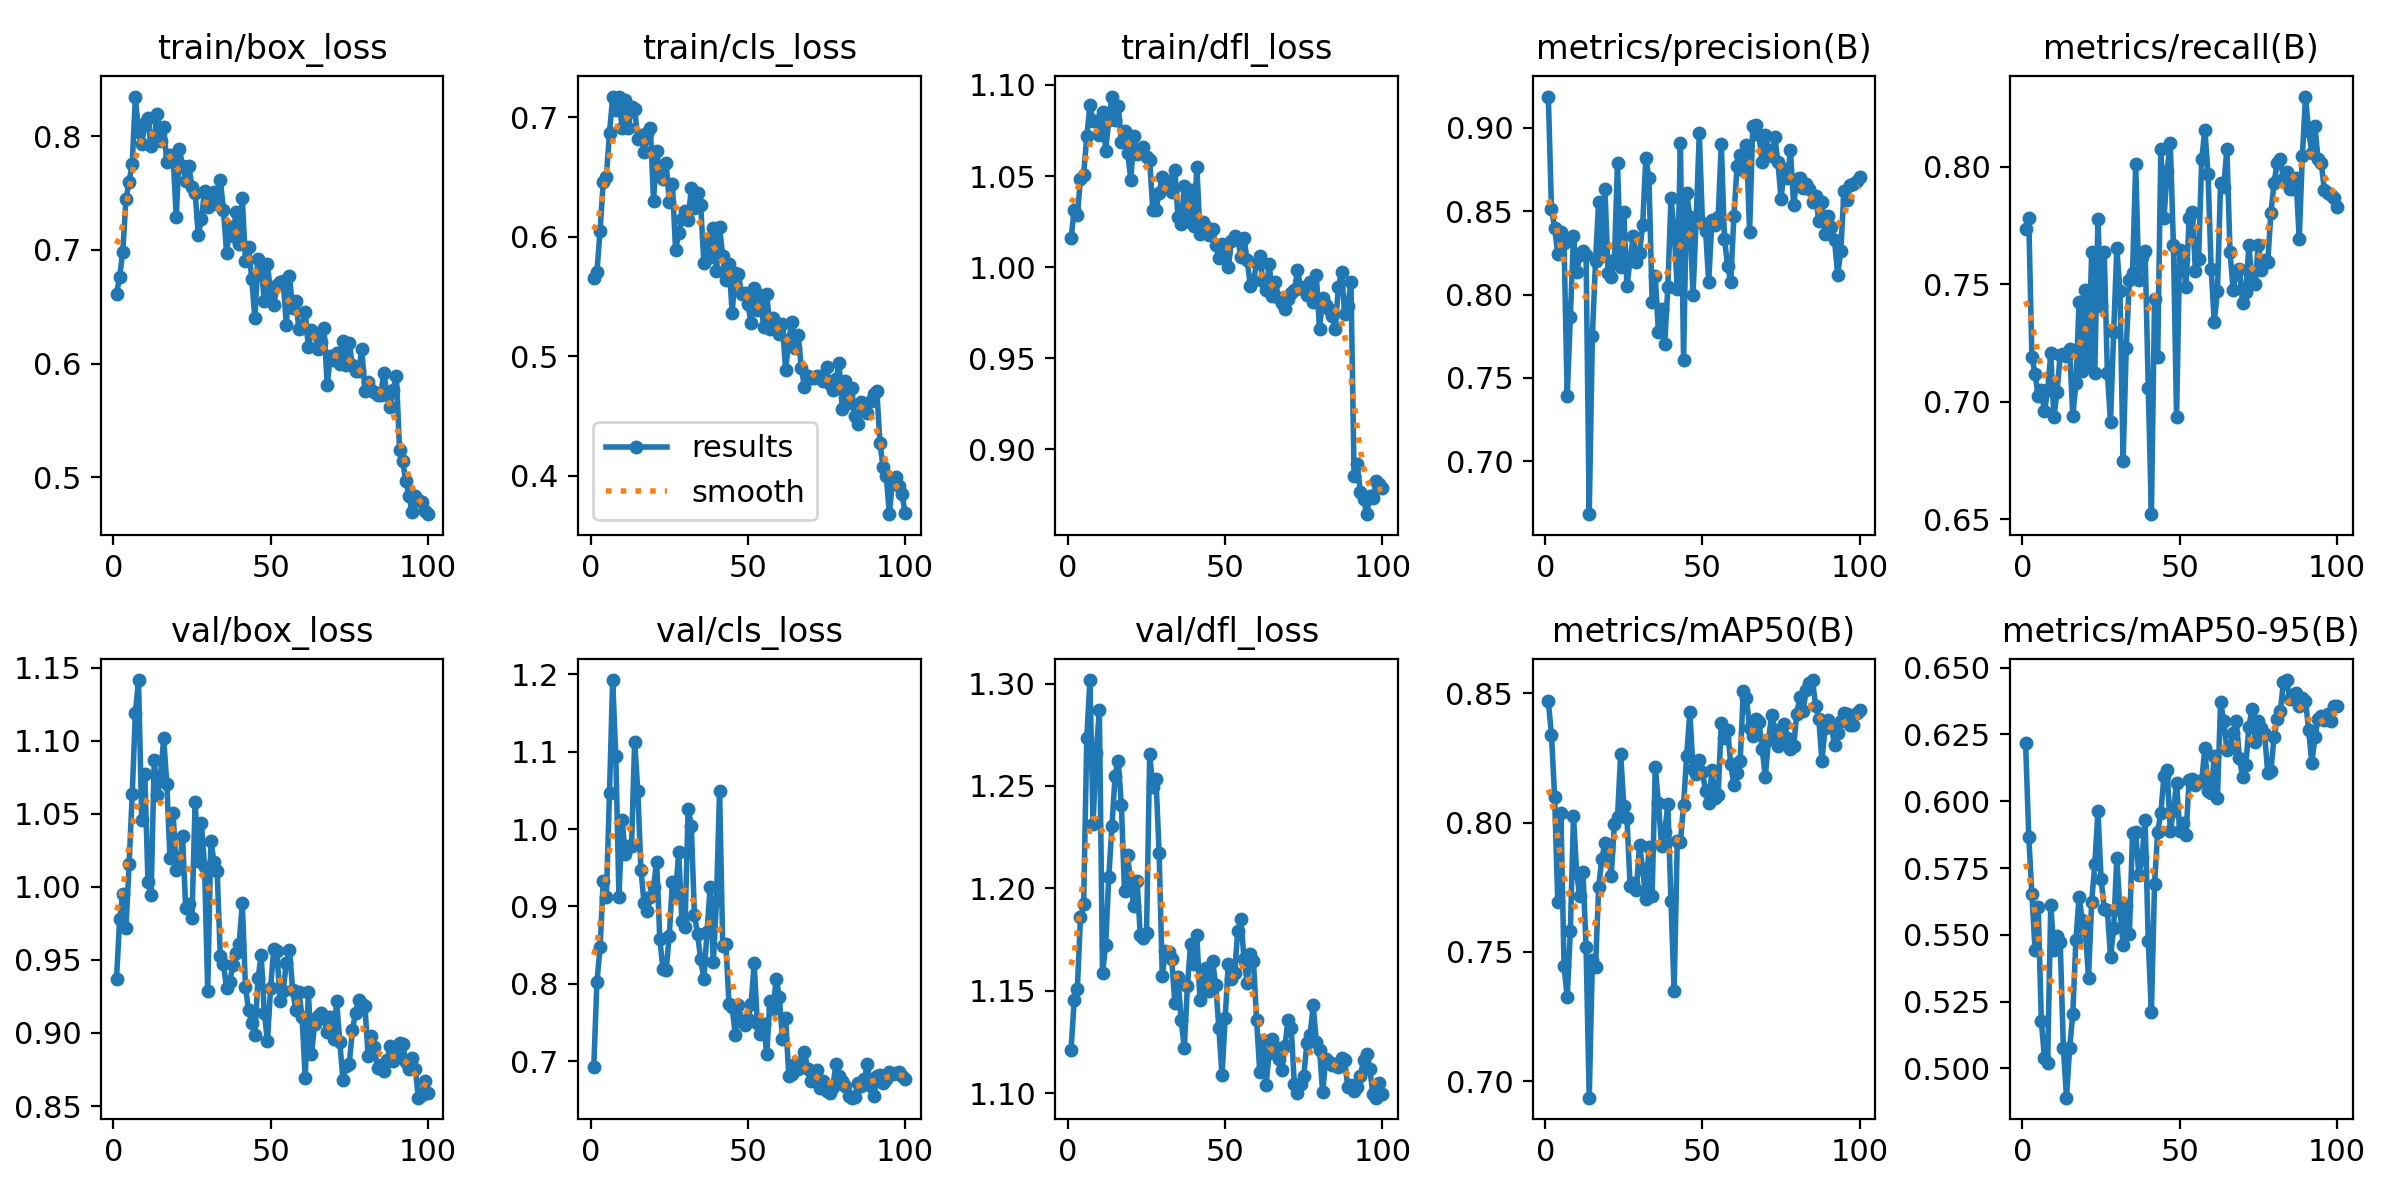

Source data for this figure (header and first rows):
epoch, train/box_loss, train/cls_loss, train/dfl_loss, metrics/precision(B), metrics/recall(B), metrics/mAP50(B), metrics/mAP50-95(B), val/box_loss, val/cls_loss, val/dfl_loss, lr/pg0, lr/pg1, lr/pg2
1, 0.6613, 0.5656, 1.016, 0.9186, 0.7734, 0.8469, 0.6218, 0.9371, 0.6929, 1.121, 0.00025, 0.00025, 0.00025
2, 0.6763, 0.5707, 1.031, 0.8514, 0.7781, 0.8338, 0.5868, 0.9781, 0.8026, 1.145, 0.0005116, 0.0005116, 0.0005116
3, 0.6986, 0.6051, 1.029, 0.8401, 0.7189, 0.8101, 0.5652, 0.9954, 0.8472, 1.151, 0.000768, 0.000768, 0.000768
4, 0.7445, 0.6457, 1.048, 0.8245, 0.712, 0.7692, 0.5443, 0.9718, 0.9324, 1.186, 0.001019, 0.001019, 0.001019
5, 0.7601, 0.6503, 1.051, 0.8374, 0.7023, 0.8037, 0.5603, 1.016, 0.9125, 1.192, 0.001265, 0.001265, 0.001265
6, 0.7758, 0.6872, 1.072, 0.8306, 0.7049, 0.7444, 0.5177, 1.064, 1.047, 1.273, 0.001505, 0.001505, 0.001505
7, 0.8347, 0.7166, 1.089, 0.739, 0.6958, 0.7325, 0.5038, 1.119, 1.192, 1.302, 0.001568, 0.001568, 0.001568
8, 0.8034, 0.7064, 1.08, 0.7866, 0.7049, 0.7581, 0.5019, 1.142, 1.094, 1.232, 0.001568, 0.001568, 0.001568
9, 0.793, 0.7174, 1.08, 0.8353, 0.7206, 0.8025, 0.5613, 1.046, 0.9127, 1.266, 0.001551, 0.001551, 0.001551
10, 0.8111, 0.6908, 1.073, 0.8137, 0.6935, 0.7806, 0.5442, 1.077, 1.012, 1.287, 0.001535, 0.001535, 0.001535
11, 0.8155, 0.7141, 1.085, 0.8234, 0.7042, 0.7715, 0.5495, 1.004, 0.9674, 1.159, 0.001519, 0.001519, 0.001519
12, 0.7915, 0.6914, 1.064, 0.8259, 0.7198, 0.7811, 0.5474, 0.9944, 0.9784, 1.172, 0.001502, 0.001502, 0.001502
13, 0.7996, 0.7083, 1.081, 0.8234, 0.7205, 0.752, 0.5077, 1.087, 0.9782, 1.206, 0.001486, 0.001486, 0.001486
14, 0.8196, 0.7068, 1.094, 0.6684, 0.7193, 0.6936, 0.4891, 1.063, 1.113, 1.23, 0.001469, 0.001469, 0.001469
15, 0.7954, 0.6822, 1.081, 0.775, 0.7223, 0.747, 0.5075, 1.076, 1.049, 1.255, 0.001453, 0.001453, 0.001453
16, 0.8081, 0.6853, 1.088, 0.8198, 0.6937, 0.7441, 0.5204, 1.102, 0.9473, 1.262, 0.001436, 0.001436, 0.001436
17, 0.7773, 0.6708, 1.069, 0.8557, 0.7079, 0.7751, 0.5481, 1.07, 0.9039, 1.24, 0.001419, 0.001419, 0.001419
18, 0.7834, 0.6869, 1.075, 0.8228, 0.7424, 0.7861, 0.5642, 1.02, 0.8939, 1.199, 0.001403, 0.001403, 0.001403
19, 0.7813, 0.6908, 1.063, 0.863, 0.7131, 0.7921, 0.5555, 1.05, 0.9119, 1.216, 0.001386, 0.001386, 0.001386
20, 0.7291, 0.63, 1.048, 0.8129, 0.7475, 0.7894, 0.5519, 1.012, 0.9254, 1.201, 0.00137, 0.00137, 0.00137
21, 0.7884, 0.6722, 1.072, 0.8102, 0.716, 0.7794, 0.5337, 1.013, 0.9579, 1.191, 0.001353, 0.001353, 0.001353
22, 0.7738, 0.6509, 1.062, 0.8209, 0.7636, 0.7993, 0.5624, 1.035, 0.8577, 1.204, 0.001337, 0.001337, 0.001337
23, 0.7608, 0.6481, 1.065, 0.8791, 0.7124, 0.8022, 0.5764, 0.9853, 0.8189, 1.177, 0.00132, 0.00132, 0.00132
24, 0.7737, 0.6619, 1.066, 0.8164, 0.7779, 0.8266, 0.5964, 0.9881, 0.8179, 1.176, 0.001304, 0.001304, 0.001304
25, 0.7549, 0.6292, 1.06, 0.8492, 0.7407, 0.8065, 0.5709, 0.9789, 0.862, 1.178, 0.001287, 0.001287, 0.001287
26, 0.7504, 0.6444, 1.059, 0.8048, 0.7637, 0.8017, 0.5598, 1.058, 0.9317, 1.266, 0.001271, 0.001271, 0.001271
27, 0.713, 0.589, 1.031, 0.821, 0.7122, 0.7756, 0.5591, 1.018, 0.9165, 1.25, 0.001254, 0.001254, 0.001254
28, 0.727, 0.6028, 1.031, 0.8349, 0.6914, 0.7765, 0.5417, 1.043, 0.9703, 1.254, 0.001238, 0.001238, 0.001238
29, 0.752, 0.6151, 1.041, 0.8193, 0.7295, 0.774, 0.5525, 1.014, 0.8815, 1.217, 0.001221, 0.001221, 0.001221
30, 0.7379, 0.6212, 1.05, 0.825, 0.7654, 0.7915, 0.5788, 0.9285, 0.8736, 1.157, 0.001205, 0.001205, 0.001205
31, 0.7438, 0.614, 1.046, 0.8418, 0.7473, 0.7821, 0.5594, 1.032, 1.026, 1.169, 0.001188, 0.001188, 0.001188
32, 0.7512, 0.6404, 1.047, 0.8821, 0.6746, 0.7703, 0.5463, 1.017, 1.004, 1.169, 0.001172, 0.001172, 0.001172
33, 0.74, 0.624, 1.041, 0.8695, 0.723, 0.7907, 0.5607, 1.011, 0.8895, 1.166, 0.001155, 0.001155, 0.001155
34, 0.7618, 0.6365, 1.053, 0.7954, 0.7519, 0.7716, 0.5502, 0.9526, 0.8643, 1.144, 0.001139, 0.001139, 0.001139
35, 0.7352, 0.6264, 1.027, 0.8109, 0.7549, 0.8216, 0.5881, 0.9472, 0.8316, 1.157, 0.001122, 0.001122, 0.001122
36, 0.6972, 0.5778, 1.024, 0.7776, 0.8011, 0.8077, 0.5885, 0.9305, 0.8062, 1.136, 0.001106, 0.001106, 0.001106
37, 0.7204, 0.5983, 1.044, 0.7916, 0.7517, 0.7911, 0.5722, 0.9351, 0.8669, 1.122, 0.001089, 0.001089, 0.001089
38, 0.7118, 0.5827, 1.025, 0.7701, 0.7615, 0.7963, 0.5786, 0.9465, 0.9253, 1.152, 0.001073, 0.001073, 0.001073
39, 0.733, 0.6076, 1.042, 0.8044, 0.7644, 0.8071, 0.5929, 0.9546, 0.8279, 1.173, 0.001056, 0.001056, 0.001056
40, 0.7047, 0.5712, 1.022, 0.8576, 0.7057, 0.7695, 0.5477, 0.9611, 0.9067, 1.163, 0.00104, 0.00104, 0.00104
41, 0.7454, 0.6081, 1.055, 0.8385, 0.6521, 0.7349, 0.521, 0.9889, 1.05, 1.177, 0.001023, 0.001023, 0.001023
42, 0.69, 0.5836, 1.018, 0.8033, 0.7436, 0.7929, 0.5692, 0.9316, 0.849, 1.145, 0.001007, 0.001007, 0.001007
43, 0.7024, 0.5638, 1.025, 0.8905, 0.719, 0.7926, 0.5885, 0.9155, 0.8511, 1.153, 0.0009904, 0.0009904, 0.0009904
44, 0.6747, 0.5773, 1.022, 0.761, 0.8074, 0.8068, 0.5957, 0.9068, 0.7739, 1.161, 0.0009739, 0.0009739, 0.0009739
45, 0.6397, 0.5365, 1.018, 0.8611, 0.7781, 0.8259, 0.6094, 0.8987, 0.7695, 1.15, 0.0009574, 0.0009574, 0.0009574
46, 0.6918, 0.5695, 1.021, 0.8462, 0.7983, 0.8429, 0.6117, 0.9373, 0.7342, 1.165, 0.0009409, 0.0009409, 0.0009409
47, 0.6845, 0.5686, 1.012, 0.7995, 0.8103, 0.8208, 0.5889, 0.9532, 0.7721, 1.153, 0.0009243, 0.0009243, 0.0009243
48, 0.6554, 0.5522, 1.005, 0.8444, 0.7667, 0.8188, 0.5964, 0.9137, 0.752, 1.132, 0.0009078, 0.0009078, 0.0009078
49, 0.6876, 0.5528, 1.013, 0.8965, 0.6937, 0.8243, 0.607, 0.8943, 0.7473, 1.109, 0.0008913, 0.0008913, 0.0008913
50, 0.6622, 0.5438, 1.008, 0.843, 0.7647, 0.8194, 0.5888, 0.931, 0.7548, 1.137, 0.0008748, 0.0008748, 0.0008748
51, 0.6517, 0.528, 1, 0.8382, 0.7608, 0.8124, 0.5917, 0.9575, 0.7736, 1.163, 0.0008583, 0.0008583, 0.0008583
52, 0.6695, 0.5569, 1.014, 0.8075, 0.7489, 0.8075, 0.5873, 0.956, 0.8264, 1.156, 0.0008418, 0.0008418, 0.0008418
53, 0.6718, 0.5385, 1.017, 0.8444, 0.7783, 0.8202, 0.6081, 0.9216, 0.7494, 1.159, 0.0008253, 0.0008253, 0.0008253
54, 0.673, 0.5513, 1.016, 0.8414, 0.7808, 0.8097, 0.6083, 0.929, 0.7359, 1.179, 0.0008088, 0.0008088, 0.0008088
55, 0.6341, 0.5244, 1.006, 0.8462, 0.7556, 0.8107, 0.6062, 0.9482, 0.748, 1.185, 0.0007923, 0.0007923, 0.0007923
56, 0.6768, 0.5523, 1.016, 0.8904, 0.7608, 0.8386, 0.6076, 0.957, 0.7091, 1.166, 0.0007758, 0.0007758, 0.0007758
57, 0.6488, 0.5227, 1.004, 0.8332, 0.8032, 0.8328, 0.6076, 0.9296, 0.7785, 1.154, 0.0007593, 0.0007593, 0.0007593
58, 0.6547, 0.5319, 0.9899, 0.8173, 0.8158, 0.8358, 0.6199, 0.916, 0.7672, 1.168, 0.0007428, 0.0007428, 0.0007428
59, 0.6308, 0.5279, 0.9922, 0.8076, 0.7972, 0.8227, 0.6037, 0.9279, 0.8068, 1.165, 0.0007263, 0.0007263, 0.0007263
60, 0.6317, 0.5189, 1.002, 0.8468, 0.7564, 0.8145, 0.603, 0.9111, 0.7829, 1.136, 0.0007098, 0.0007098, 0.0007098
... 40 more rows
